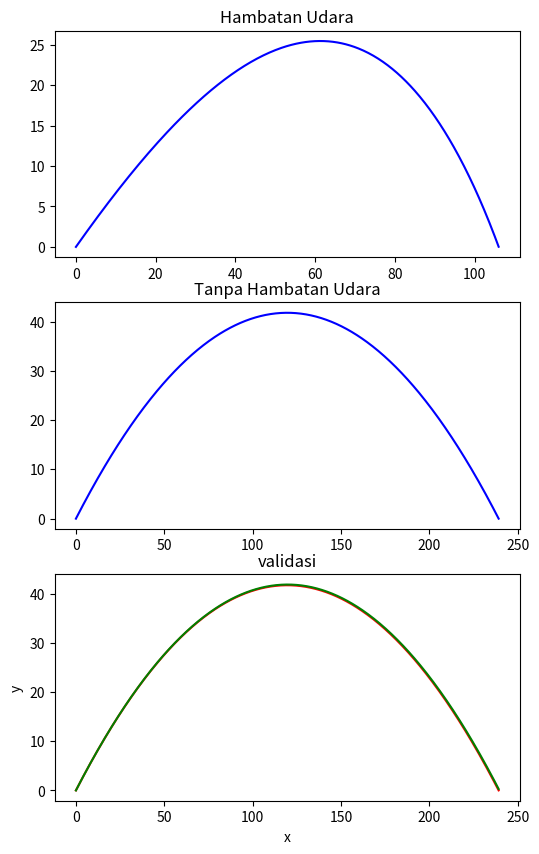

Python code for this plot:
# -*- coding: utf-8 -*-
"""
Created on Tue Feb 25 13:26:30 2020

@author: ASUS
"""
import numpy as np
import matplotlib.pyplot as plt

t = 0
x = 0
y = 0
m = 0.15
v0 = 50
print(v0)
g = -9.8
sudut = 35
sudut = (sudut/180)*3.14
D = 0.0013
timestep = 0.01

#inisiasi array
t_array = [t]
x_array = [x]
y_array = [y]

vx = v0 * np.cos(sudut)
vy = v0 * np.sin(sudut)
 
#mmempertimbangkan hambatan udara
#v = np.sqrt(np.power(vx,2)+np.power(vy,2))
#print(v)
#ax = -(D/m)*v*vx
#ay = -g-(D/m)*v*vy

def hambatanudara(t,vx,x,vy,y):
    while y >= 0:
        print(y)
        t = t + timestep
        v = np.sqrt(np.power(vx,2)+np.power(vy,2))
        ax = -(D/m)*v*vx
        ay = g-(D/m)*v*vy
        vx = vx + (ax * timestep)
        x = x + (vx * timestep)
        vy = vy + (ay * timestep)
        y = y + (vy * timestep)
        if y> 0 and x > 0:
            t_array.append(t)
            x_array.append(x)
            y_array.append(y)
        
t_array_2 = [t]
x_array_2 = [x]
y_array_2 = [y]

def tanpaudara(t,x,vy,y):
    while y >=0:
        t = t + timestep
        x = x + (vx * timestep)
        vy = vy + (g * timestep)
        y = y + (vy * timestep)
        if y > 0:
            t_array_2.append(t)
            x_array_2.append(x)
            y_array_2.append(y)

x_a = []
y_a = []

def analitik(v0,g):
    for t in t_array_2:
        x_analitik = x_array_2[0] + (vx * t)
        y_analitik = y_array_2[0] + (vy * t) + (0.5*g*t**2)
        x_a.append(x_analitik)
        y_a.append(y_analitik)
        
def validasi():
    t_total_a = (-2*v0*np.sin(sudut))/g
    t_total_n = t_array_2[-1]
    range_a = v0 * np.cos(sudut) * t_total_a
    range_n = x_array_2[-1]
    persen = (range_a / range_n)*100
    print("Waktu Total Analitik : ",t_total_a)
    print("Waktu Total Numerik",t_total_n)
    print("Jarak Analitik : ",range_a)
    print("Jarak Numerik",range_n)
    print("Persentase : ",persen,"%")
    
hambatanudara(t,vx,x,vy,y)
tanpaudara(t,x,vy,y)
analitik(v0,g)
validasi()

fig, (ax1,ax2,ax3) = plt.subplots(3, 1, figsize=(6,10))
#plt.plot(x_array, y_array, color="blue")
plt.xlabel("x")
plt.ylabel("y")
ax1.plot(x_array,y_array, color="blue")
ax1.set(title="Hambatan Udara")
ax2.plot(x_array_2,y_array_2, color="blue")
ax2.set(title="Tanpa Hambatan Udara")
ax3.set(title="validasi")
ax3.plot(x_array_2, y_array_2, color="red")
ax3.plot(x_a, y_a, color="green")

